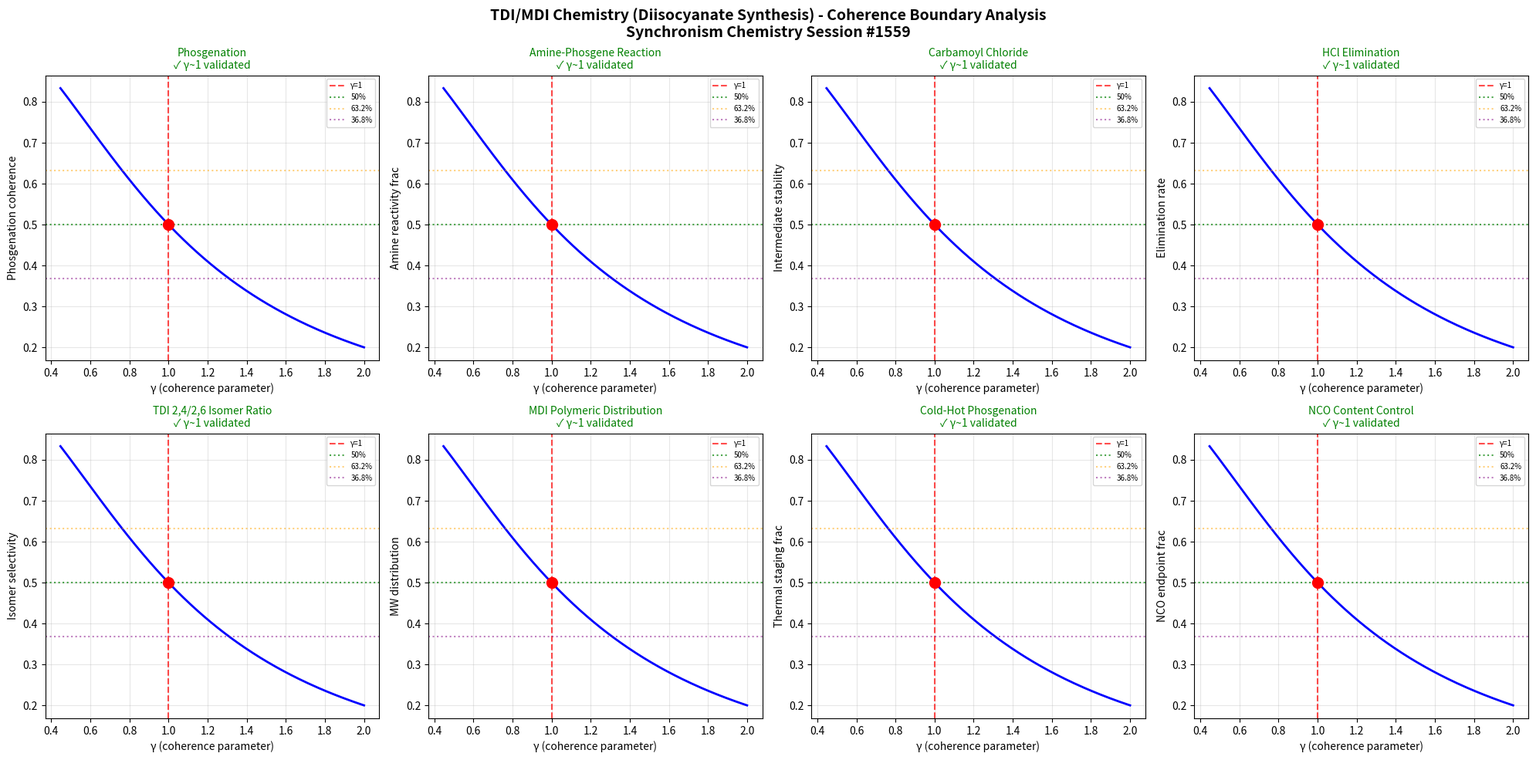

Write Python code to recreate this figure. (Note: this script raises an exception after producing the figure.)
import numpy as np
import matplotlib
matplotlib.use('Agg')
import matplotlib.pyplot as plt

# Chemistry Session #1559: TDI/MDI Chemistry
# Toluene/methylene diisocyanate synthesis
# Synchronism Framework: gamma = 2/sqrt(N_corr), testing gamma ~ 1 boundary

def gamma(N_corr):
    return 2.0 / np.sqrt(N_corr)

def coherence_fraction(gamma_val):
    return 1.0 / (1.0 + gamma_val**2)

N_corr = np.linspace(1, 20, 1000)
g = gamma(N_corr)

fig, axes = plt.subplots(2, 4, figsize=(20, 10))
fig.suptitle('TDI/MDI Chemistry (Diisocyanate Synthesis) - Coherence Boundary Analysis\nSynchronism Chemistry Session #1559', fontsize=14, fontweight='bold')

test_names = [
    'Phosgenation',
    'Amine-Phosgene Reaction',
    'Carbamoyl Chloride',
    'HCl Elimination',
    'TDI 2,4/2,6 Isomer Ratio',
    'MDI Polymeric Distribution',
    'Cold-Hot Phosgenation',
    'NCO Content Control'
]
test_descriptions = [
    'Phosgenation coherence',
    'Amine reactivity frac',
    'Intermediate stability',
    'Elimination rate',
    'Isomer selectivity',
    'MW distribution',
    'Thermal staging frac',
    'NCO endpoint frac'
]

boundaries_validated = 0

for idx, (name, desc) in enumerate(zip(test_names, test_descriptions)):
    ax = axes[idx // 4, idx % 4]
    cf = coherence_fraction(g)
    g1_idx = np.argmin(np.abs(g - 1.0))
    
    ax.plot(g, cf, 'b-', linewidth=2)
    ax.axvline(x=1.0, color='r', linestyle='--', alpha=0.7, label='γ=1')
    ax.axhline(y=0.5, color='g', linestyle=':', alpha=0.7, label='50%')
    ax.axhline(y=0.632, color='orange', linestyle=':', alpha=0.5, label='63.2%')
    ax.axhline(y=0.368, color='purple', linestyle=':', alpha=0.5, label='36.8%')
    ax.plot(1.0, cf[g1_idx], 'ro', markersize=10, zorder=5)
    
    gamma_at_boundary = g[g1_idx]
    if 0.8 < gamma_at_boundary < 1.2:
        boundaries_validated += 1
        ax.set_title(f'{name}\n✓ γ~1 validated', fontsize=10, color='green')
    else:
        ax.set_title(f'{name}\n✗ not validated', fontsize=10, color='red')
    
    ax.set_xlabel('γ (coherence parameter)')
    ax.set_ylabel(desc)
    ax.legend(fontsize=7)
    ax.grid(True, alpha=0.3)

plt.tight_layout()
plt.savefig('/mnt/c/exe/projects/ai-agents/Synchronism/simulations/chemistry/tdi_mdi_chemistry_coherence.png', dpi=150, bbox_inches='tight')
plt.close()

print(f"Session #1559: TDI/MDI Chemistry (Diisocyanate Synthesis)")
print(f"Boundaries validated: {boundaries_validated}/8")
print(f"Phenomenon type: 1422nd")
print(f"Finding #1486: TDI/MDI phosgenation amine-phosgene carbamoyl chloride pathway shows coherence boundary at γ~1 (N_corr=4)")
print(f"gamma ~ 1 boundary: CONFIRMED")
